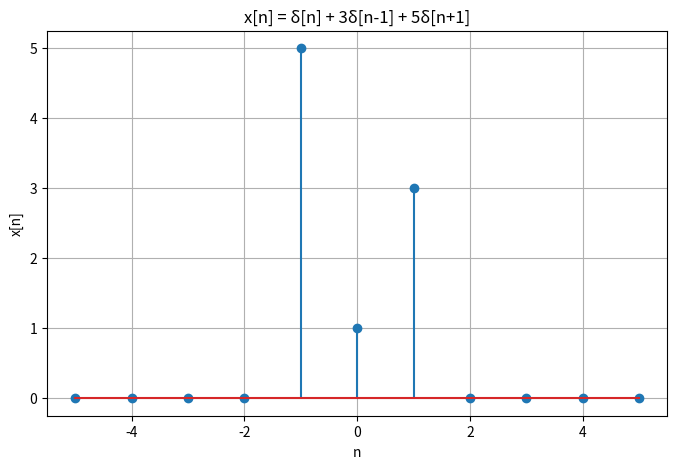

Reproduce this figure in Python.
'''import numpy as np
import matplotlib.pyplot as plt

# Sample values
n = np.arange(-3, 13)

# One period of the signal
pattern = [2, 3, 2, 0]

# Generate periodic signal
x = np.array([pattern[(i + 3) % 4] for i in n])

# Plot
plt.figure(figsize=(10,5))
plt.stem(n, x)

plt.title("Periodic Discrete-Time Signal")
plt.xlabel("n")
plt.ylabel("x[n]")
plt.grid(True)

plt.show()'''






'''import numpy as np
import matplotlib.pyplot as plt

# Sample indices
n = np.arange(-2, 7)

# Initialize signal
x = np.zeros_like(n)

# Generate staircase signal
x[(n >= 0) & (n < 1)] = 1
x[(n >= 1) & (n < 2)] = 2
x[(n >= 2) & (n < 4)] = 3
x[(n >= 4) & (n < 5)] = 2
x[(n >= 5) & (n < 6)] = 1

# Plot
plt.figure(figsize=(8,5))
plt.stem(n, x)

plt.title("Generated Staircase Signal")
plt.xlabel("n")
plt.ylabel("x[n]")
plt.xticks(np.arange(-2,7))
plt.yticks(np.arange(0,4))
plt.grid(True)

plt.show()'''





'''import numpy as np
import matplotlib.pyplot as plt

# Sample values
n = np.arange(-4, 5)

# Initialize signal
x = np.zeros_like(n, dtype=float)

# Constant section
x[(n >= -2) & (n < 0)] = -2

# Ramp section
x[(n >= 0) & (n <= 1)] = 2 * n[(n >= 0) & (n <= 1)]

# Constant positive section
x[(n > 1) & (n <= 2)] = 2

# Plot
plt.figure(figsize=(8,5))
plt.stem(n, x)

plt.title("Piecewise Signal")
plt.xlabel("n")
plt.ylabel("x[n]")
plt.grid(True)

plt.show()'''





'''import numpy as np
import matplotlib.pyplot as plt

# Sample indices
n = np.arange(-2, 12)

# Unit step signals
u = (n >= 0).astype(int)
u3 = (n >= 3).astype(int)
u7 = (n >= 7).astype(int)

# Given signal
x = u - u3 - 5*u7

# Plot
plt.figure(figsize=(9,5))
plt.stem(n, x)

plt.title("x[n] = u[n] - u[n-3] - 5u[n-7]")
plt.xlabel("n")
plt.ylabel("x[n]")
plt.grid(True)

plt.show()'''




import numpy as np
import matplotlib.pyplot as plt

# Sample indices
n = np.arange(-5, 6)

# Initialize signal
x = np.zeros_like(n)

# Generate impulses
x[n == 0] = 1          # δ[n]
x[n == 1] += 3         # 3δ[n-1]
x[n == -1] += 5        # 5δ[n+1]

# Plot
plt.figure(figsize=(8,5))
plt.stem(n, x)

plt.title("x[n] = δ[n] + 3δ[n-1] + 5δ[n+1]")
plt.xlabel("n")
plt.ylabel("x[n]")
plt.grid(True)

plt.show()
